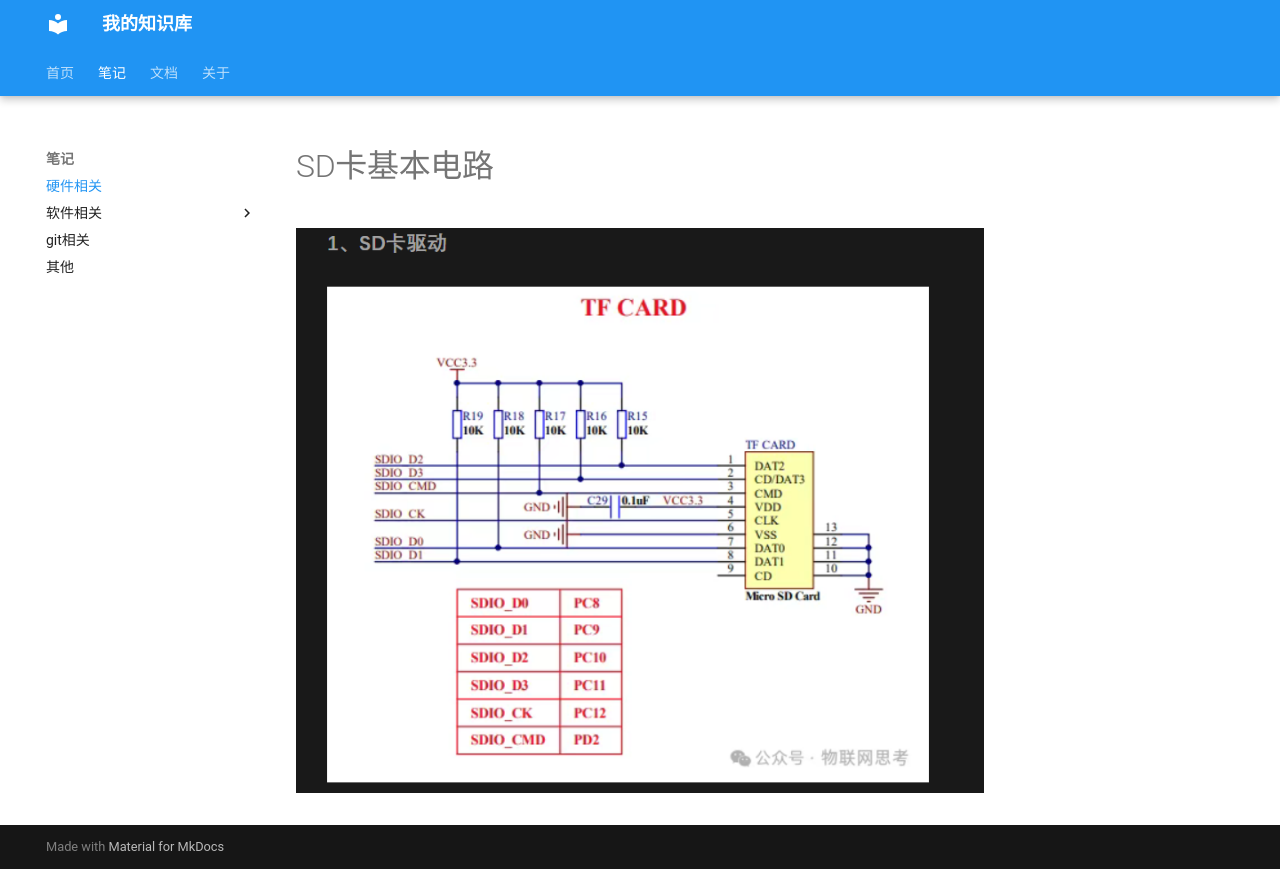

repository: liuzhiguang-6/mkdocs · page: Tutorial/hard/index.html · generator: mkdocs

# SD卡基本电路
![alt text](image-1.png)
